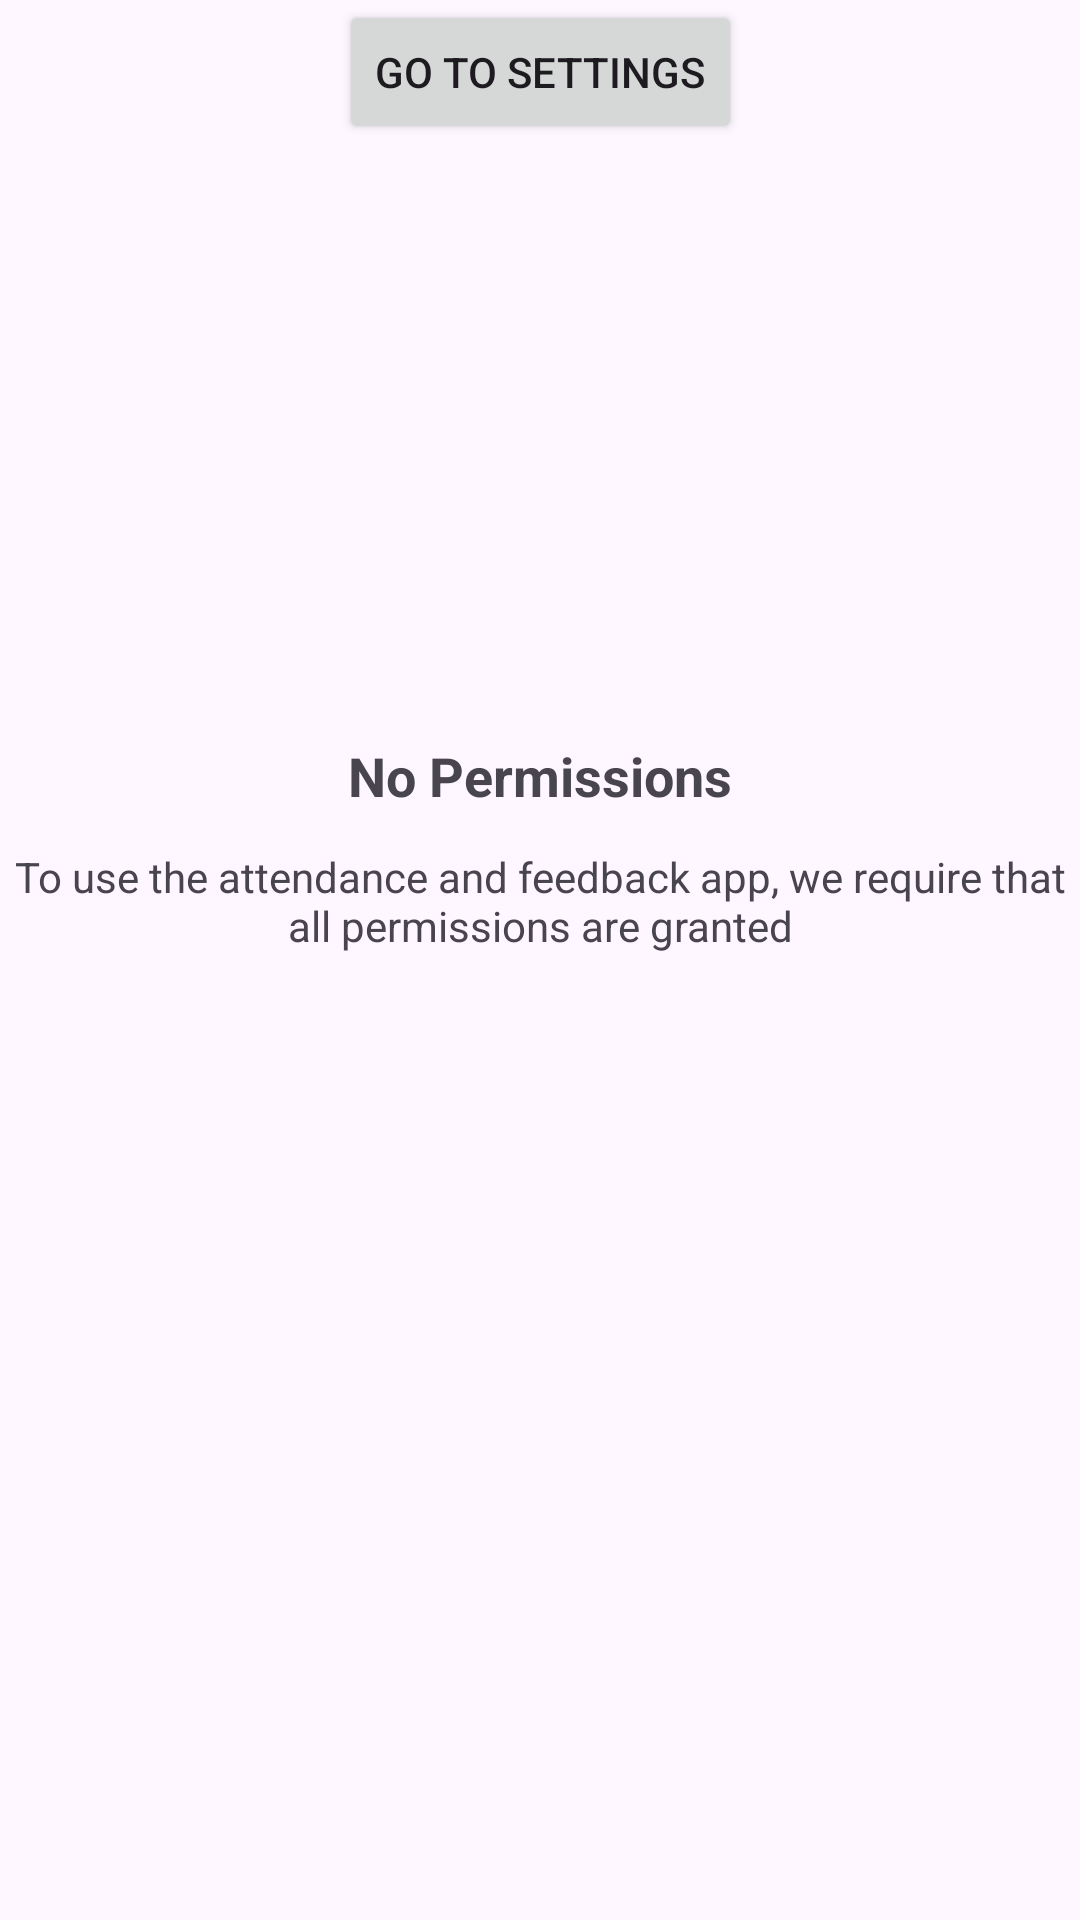

The Android layout XML behind this screen, and the referenced resources:
<!-- AndroidManifest.xml: application theme Theme.StudentApplication -->
<!-- res/layout/activity_permission.xml -->
<?xml version="1.0" encoding="utf-8"?>
<androidx.constraintlayout.widget.ConstraintLayout xmlns:android="http://schemas.android.com/apk/res/android"
    xmlns:app="http://schemas.android.com/apk/res-auto"
    xmlns:tools="http://schemas.android.com/tools"
    android:id="@+id/main"
    android:layout_width="match_parent"
    android:layout_height="match_parent"
    tools:context=".PermissionActivity">

    <TextView
        android:id="@+id/textView"
        android:layout_width="wrap_content"
        android:layout_height="wrap_content"
        android:text="No Permissions"
        android:textSize="18sp"
        android:textStyle="bold"
        app:layout_constraintBottom_toBottomOf="parent"
        app:layout_constraintEnd_toEndOf="parent"
        app:layout_constraintStart_toStartOf="parent"
        app:layout_constraintTop_toTopOf="parent"
        app:layout_constraintVertical_bias="0.4"
        tools:ignore="HardcodedText" />

    <TextView
        android:id="@+id/textView2"
        android:layout_width="wrap_content"
        android:layout_height="wrap_content"
        android:layout_marginTop="12dp"
        android:gravity="center"
        android:text="To use the attendance and feedback app, we require that all permissions are granted"
        app:layout_constraintEnd_toEndOf="parent"
        app:layout_constraintStart_toStartOf="parent"
        app:layout_constraintTop_toBottomOf="@+id/textView"
        tools:ignore="HardcodedText" />

    <Button
        android:layout_width="wrap_content"
        android:layout_height="wrap_content"
        android:onClick="goToSettings"
        android:text="Go to Settings"
        app:layout_constraintEnd_toEndOf="parent"
        app:layout_constraintStart_toStartOf="parent"
        tools:layout_editor_absoluteY="508dp"
        tools:ignore="HardcodedText,MissingConstraints" />

</androidx.constraintlayout.widget.ConstraintLayout>
<!-- resources referenced by this layout -->
<resources>
  <style name="Theme.StudentApplication" parent="Base.Theme.StudentApplication" />
  <style name="Base.Theme.StudentApplication" parent="Theme.Material3.DayNight.NoActionBar">
          
          
      </style>
</resources>
